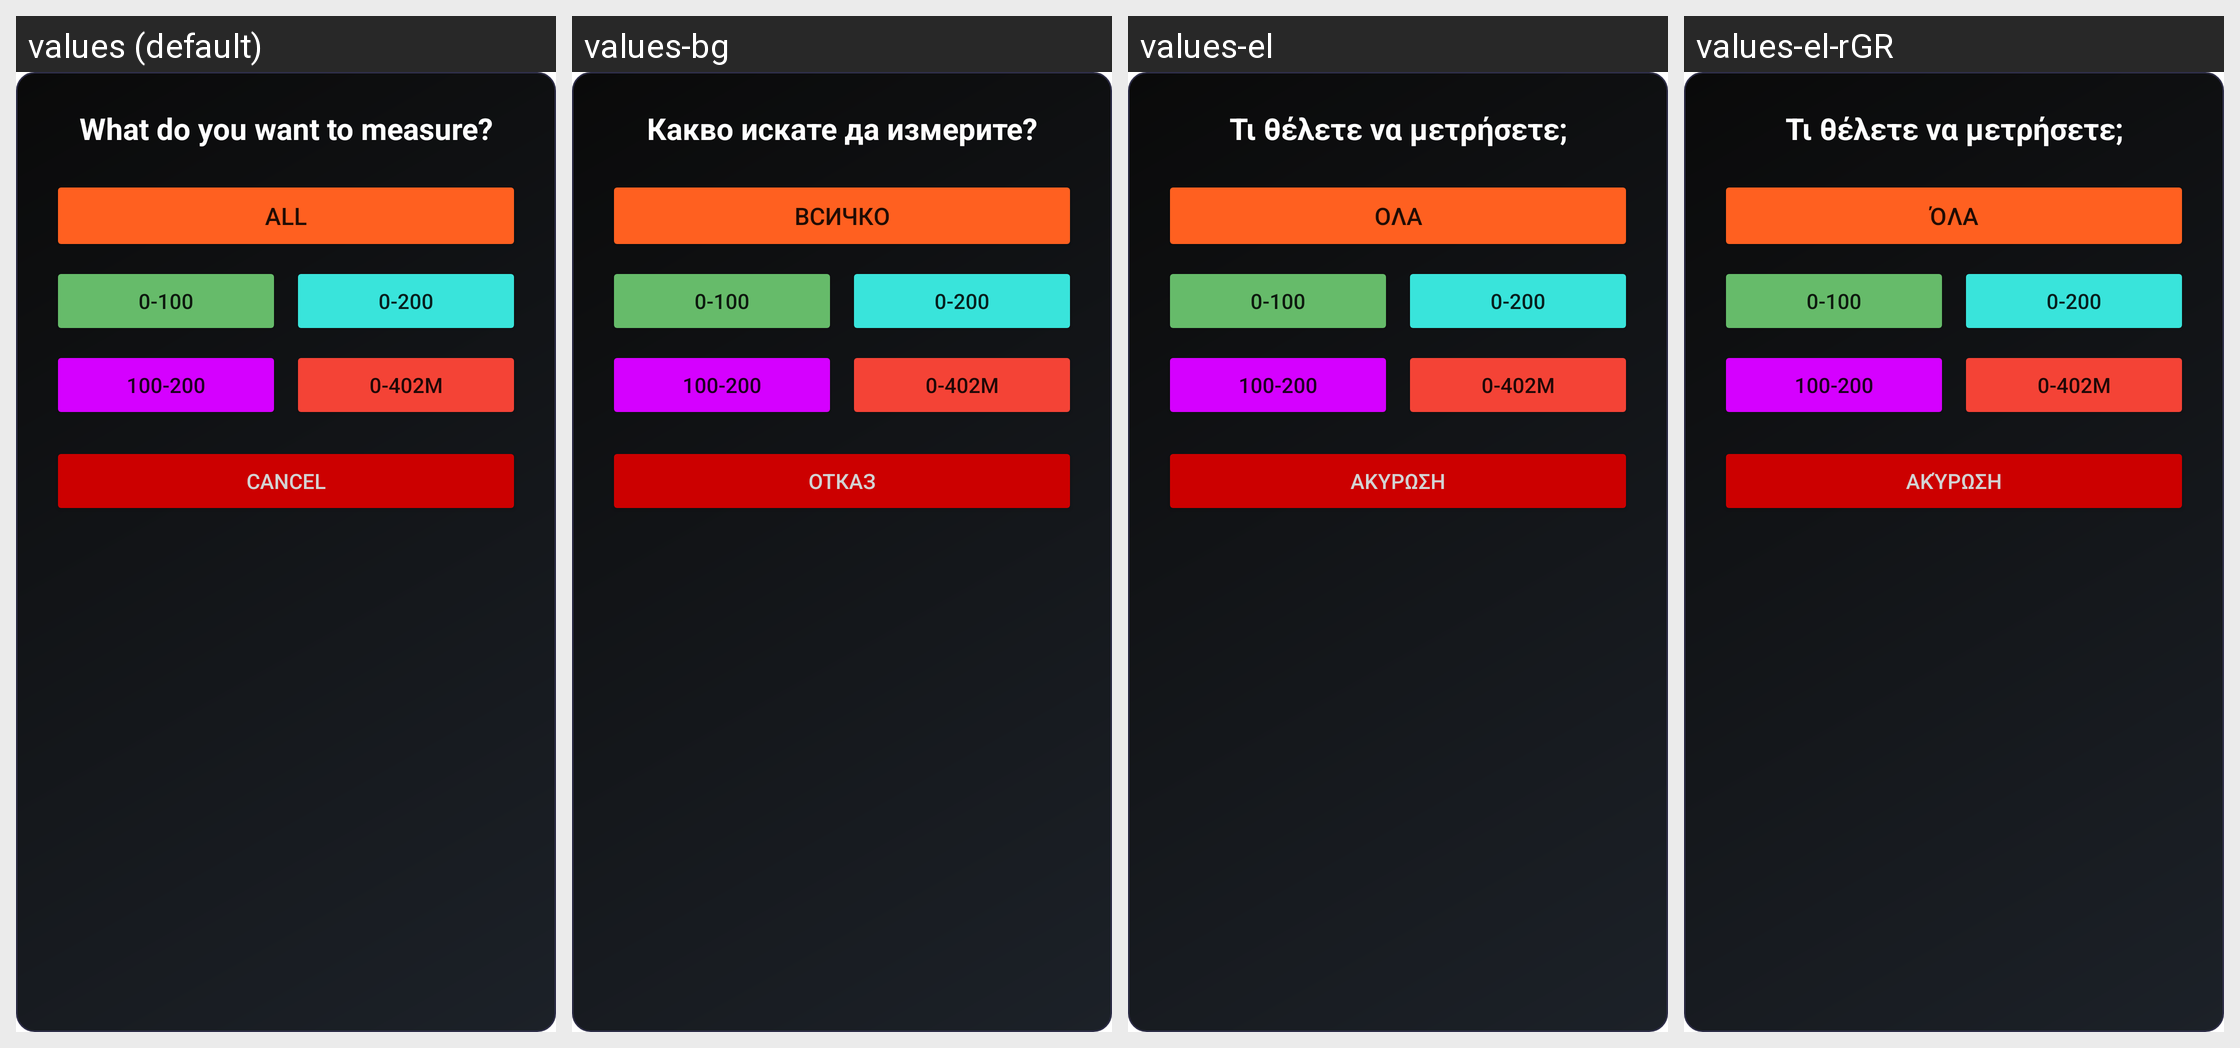

Locale-by-locale string values for the Android screen shown in this grid:
Android screen res/layout/dialog_measurement_mode.xml rendered under 4 locales, left to right: values (default), values-bg, values-el, values-el-rGR. Device: Nexus 5 (rendered at 1080×1920; each locale shown at half size, 540×960, under a caption strip naming it); theme Theme.DragMe.
Strings drawn on this screen, with the default value and each locale's value (text and hints the layout hard-codes, and strings that could not be matched under every locale, appear in the picture but are not listed):

drag_mode_dialog_title
  values: What do you want to measure?
  values-bg: Какво искате да измерите?
  values-el: Τι θέλετε να μετρήσετε;
  values-el-rGR: Τι θέλετε να μετρήσετε;  [from values-el]

drag_mode_all
  values: ALL
  values-bg: Всичко
  values-el: Όλα
  values-el-rGR: Όλα  [from values-el]

drag_mode_0to100
  values: 0-100
  values-bg: 0-100
  values-el: 0-100
  values-el-rGR: 0-100  [from values-el]

drag_mode_0to200
  values: 0-200
  values-bg: 0-200
  values-el: 0-200
  values-el-rGR: 0-200  [from values-el]

drag_mode_100to200
  values: 100-200
  values-bg: 100-200
  values-el: 100-200
  values-el-rGR: 100-200  [from values-el]

drag_mode_quarter
  values: 0-402m
  values-bg: 0-402m
  values-el: 0-402m
  values-el-rGR: 0-402m  [from values-el]

drag_mode_cancel
  values: Cancel
  values-bg: Отказ
  values-el: Ακύρωση
  values-el-rGR: Ακύρωση  [from values-el]
